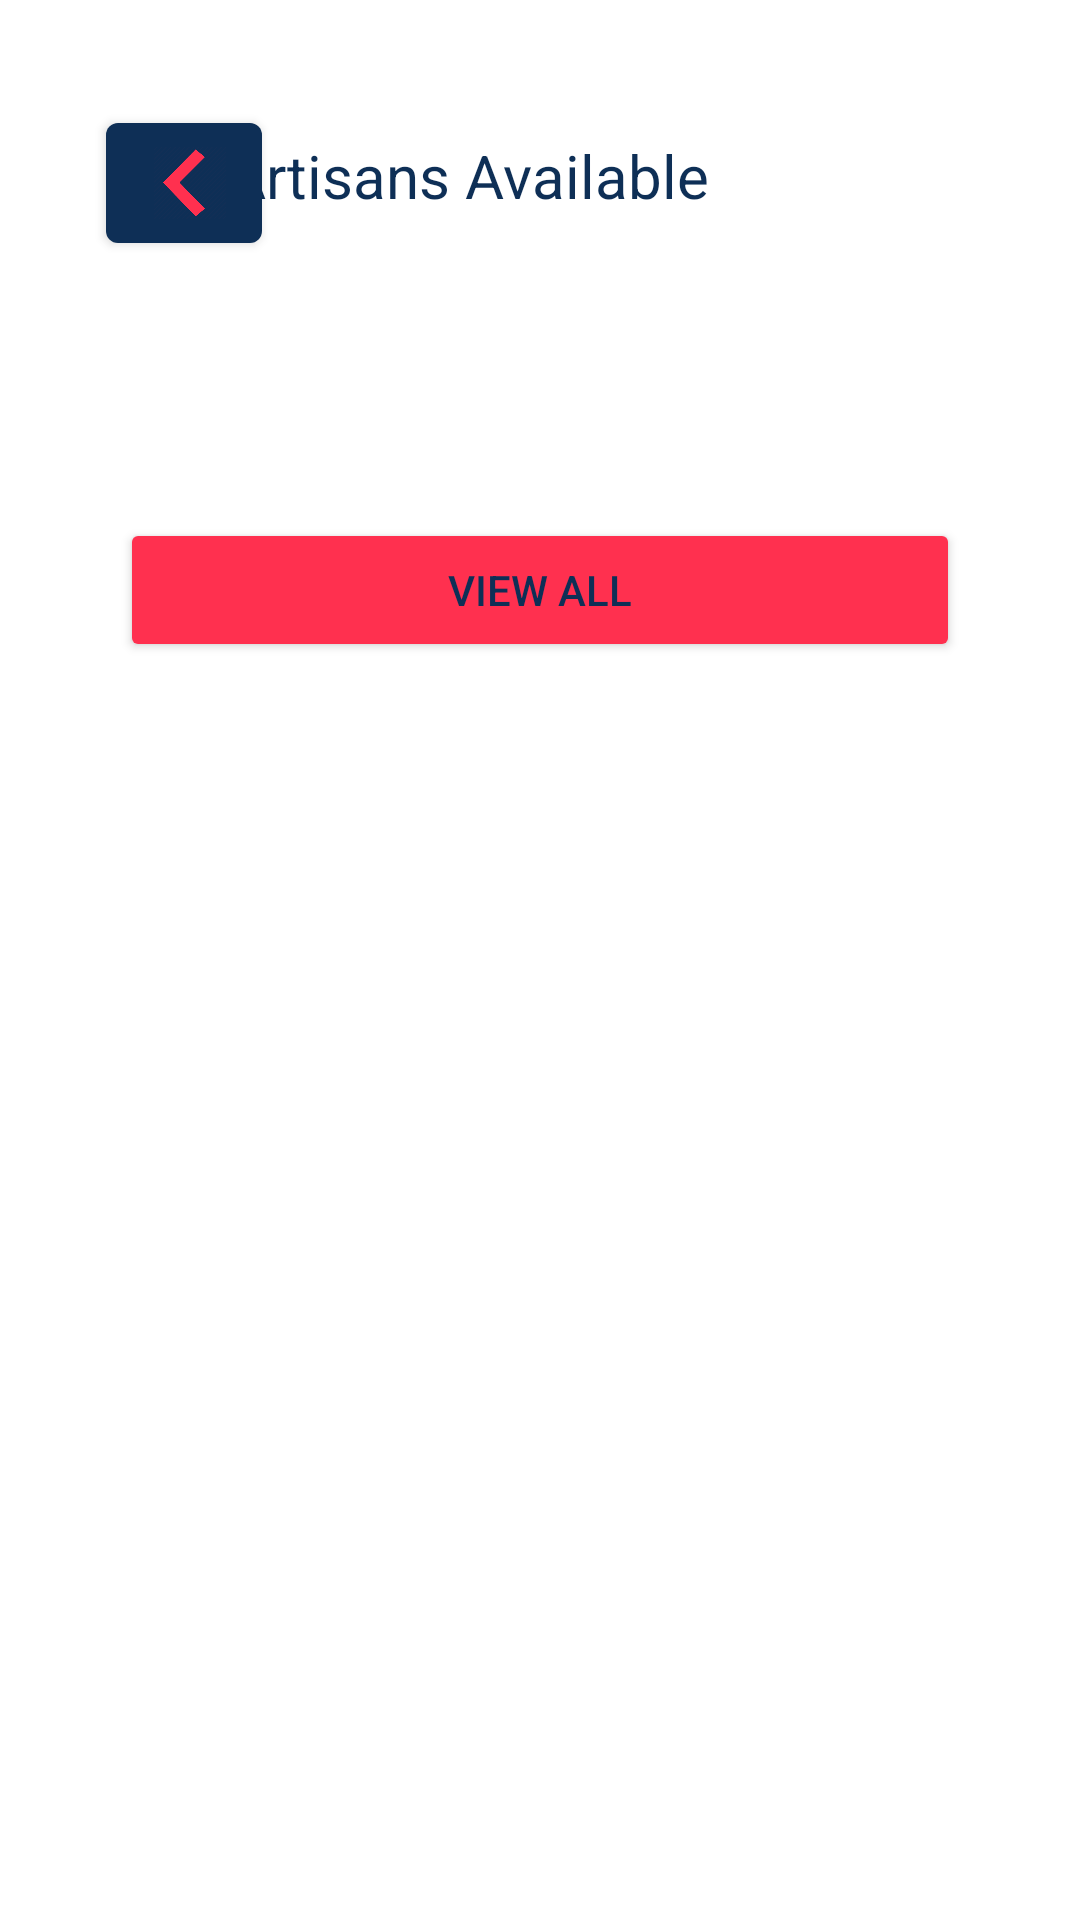

The Android layout XML behind this screen, and the referenced resources:
<!-- AndroidManifest.xml: application theme Theme.CallaGuy -->
<!-- res/layout/activity_search.xml -->
<?xml version="1.0" encoding="utf-8"?>
<androidx.constraintlayout.widget.ConstraintLayout xmlns:android="http://schemas.android.com/apk/res/android"
    xmlns:app="http://schemas.android.com/apk/res-auto"
    xmlns:tools="http://schemas.android.com/tools"
    android:layout_width="match_parent"
    android:layout_height="match_parent"
    android:paddingLeft="16dp"
    android:paddingTop="16dp"
    android:paddingRight="16dp"
    android:paddingBottom="16dp"
    tools:context=".SearchActivity">

    <com.google.android.material.button.MaterialButton
        android:id="@+id/btn_back"
        android:layout_width="52dp"
        android:layout_height="52dp"
        android:text=""
        android:textColor="#0e2f56"
        app:backgroundTint="#0E2F56"
        app:icon="@drawable/back"
        app:iconSize="24dp"
        app:iconTint="#FF304F"
        app:layout_constraintBottom_toBottomOf="parent"
        app:layout_constraintEnd_toEndOf="parent"
        app:layout_constraintHorizontal_bias="0.07"
        app:layout_constraintStart_toStartOf="parent"
        app:layout_constraintTop_toTopOf="parent"
        app:layout_constraintVertical_bias="0.034" />

    <TextView
        android:id="@+id/text_artisan_client"
        android:layout_width="280dp"
        android:layout_height="wrap_content"
        android:text="Artisans Available"
        android:textColor="#0e2f56"
        android:textSize="20sp"
        app:layout_constraintBottom_toBottomOf="parent"
        app:layout_constraintEnd_toEndOf="parent"
        app:layout_constraintStart_toEndOf="@+id/btn_back"
        app:layout_constraintTop_toTopOf="parent"
        app:layout_constraintVertical_bias="0.05" />


    <Button
        android:id="@+id/btn_view_all"
        android:layout_width="0dp"
        android:layout_marginStart="24dp"
        android:layout_marginEnd="24dp"
        android:layout_height="wrap_content"
        android:text="View All"
        app:backgroundTint="#FF304F"
        android:textColor="#0e2f56"
        app:layout_constraintBottom_toBottomOf="parent"
        app:layout_constraintEnd_toEndOf="parent"
        app:layout_constraintStart_toStartOf="parent"
        app:layout_constraintTop_toBottomOf="@+id/text_artisan_client"
        app:layout_constraintVertical_bias="0.2"/>


</androidx.constraintlayout.widget.ConstraintLayout>
<!-- resources referenced by this layout -->
<resources>
  <!-- drawable back: png bitmap (drawable-v24, 6874 bytes) -->
  <style name="Theme.CallaGuy" parent="Theme.MaterialComponents.DayNight.DarkActionBar">
          
          <item name="colorPrimary">#0e2f56</item>
          <item name="colorPrimaryVariant">#FF304F</item>
          <item name="colorOnPrimary">@color/white</item>
          
          <item name="colorSecondary">@color/teal_200</item>
          <item name="colorSecondaryVariant">@color/teal_700</item>
          <item name="colorOnSecondary">@color/black</item>
          
          <item name="android:statusBarColor" tools:targetApi="l">?attr/colorPrimaryVariant</item>
          
      </style>
  <color name="white">#FFFFFFFF</color>
  <color name="teal_200">#FF03DAC5</color>
  <color name="teal_700">#FF018786</color>
  <color name="black">#FF000000</color>
</resources>
